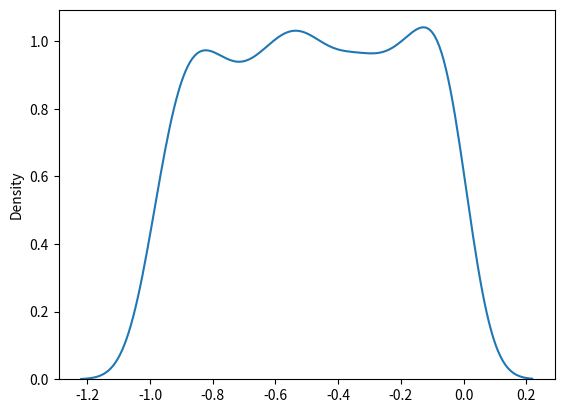

Write the Python code that produced this figure.
# # MODULO 37 - Módulo Python NumPy.Random

import numpy as np
from numpy import random
import matplotlib.pyplot as plt
import seaborn as sns


# # Gerando numeros aleatorios com numpy.

# # Aleatorio - Algo que não pode ser previsto logicamente
# x = random.randint(100)
# y = random.rand()  # Gera um numero float entre 0 e 1
# print(x)
# print(y)

# # Gerando Matriz aleatoria -
# # Gera uma matriz aleatoria de 5 elementos
# matriz = random.randint(100, size=(3, 5))
# # Podemos modificar da seguinte maneira (numero de matrizes, numero de elementos dentro das matrizes)
# matriz2 = random.rand(3, 5)
# # Metodo choice escolhe um valor dentro de uma matriz
# matriz3 = random.choice([1, 2, 3, 4])
# # O choice tambem recebe o size
# matriz4 = random.choice([1, 2, 3, 4], size=(3, 5))


# print(matriz)
# print(matriz2)
# print(matriz3)
# print(matriz4)

# # Distribuição de dados aleatorios -
# # Gerando numeros aleatorios com base na probabilidade de valores predefinidos
# arr = [1, 2, 3, 4]
# prob = [0.1, 0.2, 0.6, 0.1]
# # A soma total das probabilidades deve dar 1.0
# proba = random.choice(arr, p=prob, size=100)

# proba2 = random.choice(arr, p=prob, size=(3, 2, 5))

# print(proba)
# print(proba2)
# # Permutaçoes - Embaralhar

# arr = np.array([1,2,3,4,5])
# random.shuffle(arr) # modifica o original

# print(arr)

# arr2 = random.permutation(arr) # retorna um novo array com os valores do original
# print(arr2)

# # Seaborn - plotagem de graficos
# # Derivado do matplotlib que funciona na plotagem de dados com matplotlib e pyploy em conjunto com numpy random

# # sns.displot([0, 1, 2, 3, 4, 5])
# # sns.distplot([0, 1, 2, 3, 4, 5], hist=False)


# # plt.show()

# # Distribuição gauciana -

# # Essa distribução se ajusta a coisas como batimentos cardiacos e medições de QI.

# # distribuicao = random.normal(loc=1, scale=2 ,size=(2,3))
# # dist = random.normal(size=(1000))

# # # print(distribuicao)
# # sns.distplot(dist, hist=False)
# # plt.show()

# # Distribuição binomial

# # Descreve aleatoriedade em cenarios onde ocorrem apenas 2 resultados tipo cara ou coroa
# # x = random.binomial(n=10, p=0.5, size=1000)
# # sns.distplot(x, hist=True, kde=False)
# # print(x)
# # plt.show()

# # a=random.normal(loc=50, scale=5, size=1000)
# # sns.distplot(a, hist=False, label='Normal')
# # b=random.binomial(n=100, p=0.5, size=1000)
# # sns.distplot(b, hist=False, label='Binomial')
# # plt.show()

# distribuição de poisson
# x = random.poisson(lam=2, size=1000) # poisson é mais discreta que as normal
# # print(x)
# sns.distplot(x, kde=False)
# plt.show()

# distNormal = random.normal(loc=50, scale=7, size=1000)
# sns.distplot(distNormal, hist=False,label="Normal")
# distPoisson = random.poisson(lam=50, size=1000)
# sns.distplot(distPoisson, hist=False, label='Poisson')
# distBinomial= random.binomial(n=1000, p=0.01, size=1000)
# sns.distplot(distBinomial, hist=False,label="Normal")
# plt.show()

# Distribuição uniforme -
# Usada para descrever a probabilidade de alguns fenomenos tem de acontecer

x = random.uniform(low=-1, high=0,size=1000)
sns.distplot(x, hist=False)
plt.show()